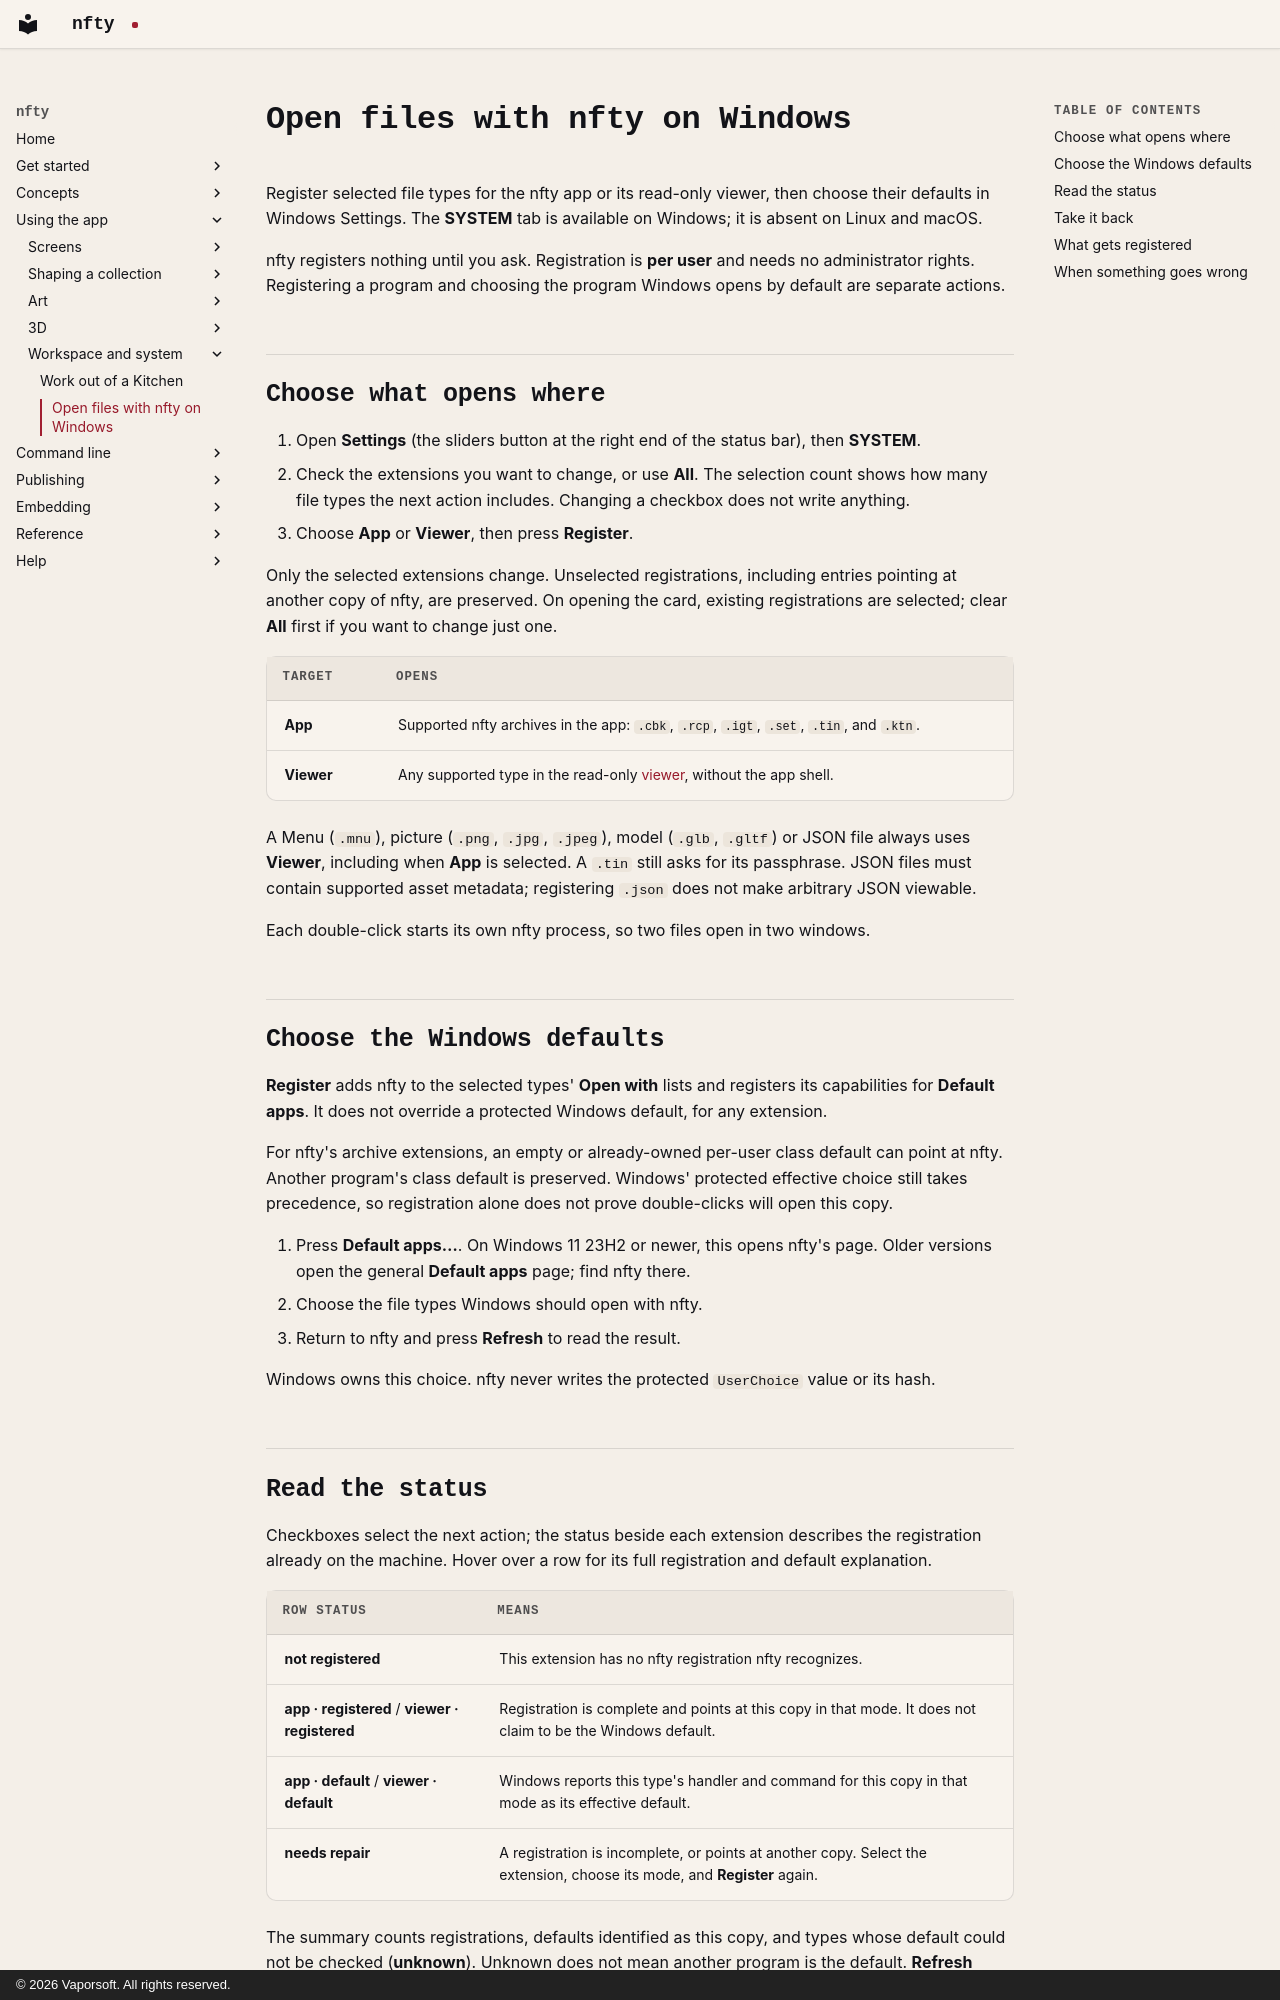

repository: corderro-artz/nfty · page: app/file-associations/index.html · generator: mkdocs · copyright: © 2026 Vaporsoft. All rights reserved.

# Open files with nfty on Windows

Register selected file types for the nfty app or its read-only viewer, then choose their defaults in
Windows Settings. The **SYSTEM** tab is available on Windows; it is absent on Linux and macOS.

nfty registers nothing until you ask. Registration is **per user** and needs no administrator rights.
Registering a program and choosing the program Windows opens by default are separate actions.

## Choose what opens where

1. Open **Settings** (the sliders button at the right end of the status bar), then **SYSTEM**.
2. Check the extensions you want to change, or use **All**. The selection count shows how many file
   types the next action includes. Changing a checkbox does not write anything.
3. Choose **App** or **Viewer**, then press **Register**.

Only the selected extensions change. Unselected registrations, including entries pointing at another
copy of nfty, are preserved. On opening the card, existing registrations are selected; clear **All**
first if you want to change just one.

| Target | Opens |
|---|---|
| **App** | Supported nfty archives in the app: `.cbk`, `.rcp`, `.igt`, `.set`, `.tin`, and `.ktn`. |
| **Viewer** | Any supported type in the read-only [viewer](viewer.md), without the app shell. |

A Menu (`.mnu`), picture (`.png`, `.jpg`, `.jpeg`), model (`.glb`, `.gltf`) or JSON file always uses
**Viewer**, including when **App** is selected. A `.tin` still asks for its passphrase. JSON files
must contain supported asset metadata; registering `.json` does not make arbitrary JSON viewable.

Each double-click starts its own nfty process, so two files open in two windows.

## Choose the Windows defaults

**Register** adds nfty to the selected types' **Open with** lists and registers its capabilities for
**Default apps**. It does not override a protected Windows default, for any extension.

For nfty's archive extensions, an empty or already-owned per-user class default can point at nfty.
Another program's class default is preserved. Windows' protected effective choice still takes
precedence, so registration alone does not prove double-clicks will open this copy.

1. Press **Default apps…**. On Windows 11 23H2 or newer, this opens nfty's page. Older versions open
   the general **Default apps** page; find nfty there.
2. Choose the file types Windows should open with nfty.
3. Return to nfty and press **Refresh** to read the result.

Windows owns this choice. nfty never writes the protected `UserChoice` value or its hash.
